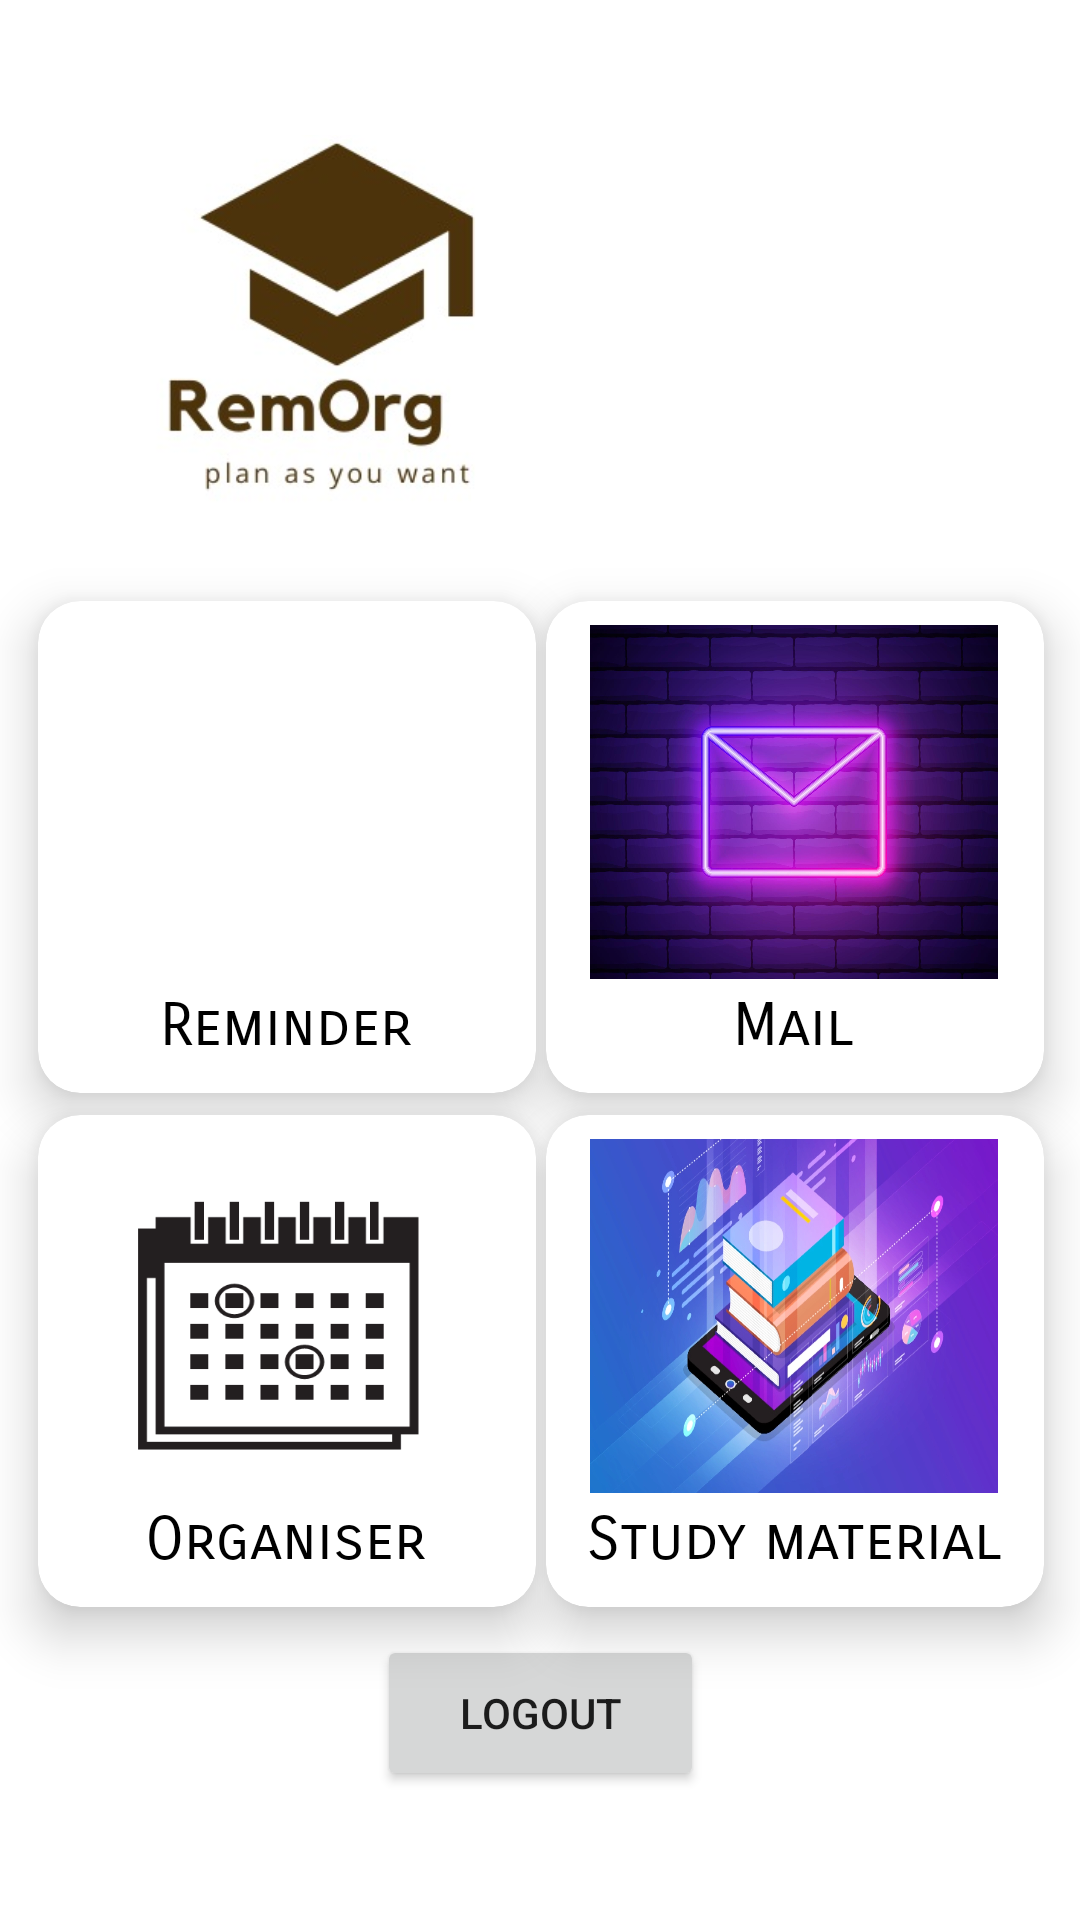

Layout XML and referenced resources for this Android screen:
<!-- AndroidManifest.xml: application theme Theme.RemorgNew -->
<!-- res/layout/dashboard.xml -->
<?xml version="1.0" encoding="utf-8"?>
<androidx.constraintlayout.widget.ConstraintLayout xmlns:android="http://schemas.android.com/apk/res/android"
    xmlns:app="http://schemas.android.com/apk/res-auto"
    xmlns:tools="http://schemas.android.com/tools"
    android:layout_width="match_parent"
    android:layout_height="match_parent"
    android:background="@drawable/login_bk"
    tools:context=".Dashboard">

    <androidx.cardview.widget.CardView
        android:id="@+id/Reminder"
        android:layout_width="166dp"
        android:layout_height="164dp"
        android:clickable="true"
        android:focusable="true"
        android:foreground="?attr/selectableItemBackground"
        app:cardCornerRadius="14dp"
        app:cardElevation="10dp"
        app:cardPreventCornerOverlap="false"
        app:layout_constraintBottom_toBottomOf="parent"
        app:layout_constraintEnd_toEndOf="parent"
        app:layout_constraintHorizontal_bias="0.065"
        app:layout_constraintStart_toStartOf="parent"
        app:layout_constraintTop_toTopOf="parent"
        app:layout_constraintVertical_bias="0.421">

        <androidx.constraintlayout.widget.ConstraintLayout
            android:layout_width="match_parent"
            android:layout_height="match_parent"
            android:layout_margin="5dp">

            <ImageView
                android:id="@+id/imageView1"
                android:layout_width="136dp"
                android:layout_height="118dp"
                android:background="@drawable/remindericon"
                app:layout_constraintBottom_toBottomOf="parent"
                app:layout_constraintEnd_toEndOf="parent"
                app:layout_constraintHorizontal_bias="0.49"
                app:layout_constraintStart_toStartOf="parent"
                app:layout_constraintTop_toTopOf="parent"
                app:layout_constraintVertical_bias="0.083" />

            <TextView
                android:id="@+id/textView1"
                android:layout_width="wrap_content"
                android:layout_height="wrap_content"
                android:fontFamily="sans-serif-smallcaps"
                android:text="Reminder"
                android:textColor="@color/black"
                android:textSize="20dp"
                app:layout_constraintBottom_toBottomOf="parent"
                app:layout_constraintEnd_toEndOf="parent"
                app:layout_constraintHorizontal_bias="0.495"
                app:layout_constraintStart_toStartOf="parent"
                app:layout_constraintTop_toTopOf="parent"
                app:layout_constraintVertical_bias="0.959" />
        </androidx.constraintlayout.widget.ConstraintLayout>

    </androidx.cardview.widget.CardView>

    <ImageView
        android:id="@+id/imageView"
        android:layout_width="146dp"
        android:layout_height="144dp"
        android:layout_marginStart="36dp"
        android:layout_marginTop="36dp"
        android:contentDescription="@string/todo"
        app:layout_constraintStart_toStartOf="parent"
        app:layout_constraintTop_toTopOf="parent"
        app:srcCompat="@drawable/applogo" />

    <androidx.cardview.widget.CardView
        android:id="@+id/Mail"
        android:layout_width="166dp"
        android:layout_height="164dp"
        android:clickable="true"
        android:focusable="true"
        android:foreground="?attr/selectableItemBackground"
        app:cardCornerRadius="14dp"
        app:cardElevation="10dp"
        app:cardPreventCornerOverlap="false"
        app:layout_constraintBottom_toBottomOf="parent"
        app:layout_constraintEnd_toEndOf="parent"
        app:layout_constraintHorizontal_bias="0.938"
        app:layout_constraintStart_toStartOf="parent"
        app:layout_constraintTop_toTopOf="parent"
        app:layout_constraintVertical_bias="0.421">

        <androidx.constraintlayout.widget.ConstraintLayout
            android:layout_width="match_parent"
            android:layout_height="match_parent"
            android:layout_margin="5dp">

            <ImageView
                android:id="@+id/imageView4"
                android:layout_width="136dp"
                android:layout_height="118dp"
                android:background="@drawable/mailicon"
                app:layout_constraintBottom_toBottomOf="parent"
                app:layout_constraintEnd_toEndOf="parent"
                app:layout_constraintHorizontal_bias="0.49"
                app:layout_constraintStart_toStartOf="parent"
                app:layout_constraintTop_toTopOf="parent"
                app:layout_constraintVertical_bias="0.083" />

            <TextView
                android:id="@+id/textView4"
                android:layout_width="wrap_content"
                android:layout_height="wrap_content"
                android:fontFamily="sans-serif-smallcaps"
                android:text="Mail"
                android:textColor="@color/black"
                android:textSize="20dp"
                app:layout_constraintBottom_toBottomOf="parent"
                app:layout_constraintEnd_toEndOf="parent"
                app:layout_constraintHorizontal_bias="0.495"
                app:layout_constraintStart_toStartOf="parent"
                app:layout_constraintTop_toTopOf="parent"
                app:layout_constraintVertical_bias="0.959" />
        </androidx.constraintlayout.widget.ConstraintLayout>

    </androidx.cardview.widget.CardView>

    <androidx.cardview.widget.CardView
        android:id="@+id/organiser"
        android:layout_width="166dp"
        android:layout_height="164dp"
        android:clickable="true"
        android:focusable="true"
        android:foreground="?attr/selectableItemBackground"
        app:cardCornerRadius="14dp"
        app:cardElevation="10dp"
        app:cardPreventCornerOverlap="false"
        app:layout_constraintBottom_toBottomOf="parent"
        app:layout_constraintEnd_toEndOf="parent"
        app:layout_constraintHorizontal_bias="0.065"
        app:layout_constraintStart_toStartOf="parent"
        app:layout_constraintTop_toTopOf="parent"
        app:layout_constraintVertical_bias="0.781">

        <androidx.constraintlayout.widget.ConstraintLayout
            android:layout_width="match_parent"
            android:layout_height="match_parent"
            android:layout_margin="5dp">

            <ImageView
                android:id="@+id/imageView5"
                android:layout_width="146dp"
                android:layout_height="127dp"
                android:background="@drawable/organisericon"
                app:layout_constraintBottom_toBottomOf="parent"
                app:layout_constraintEnd_toEndOf="parent"
                app:layout_constraintHorizontal_bias="0.49"
                app:layout_constraintStart_toStartOf="parent"
                app:layout_constraintTop_toTopOf="parent"
                app:layout_constraintVertical_bias="0.083" />

            <TextView
                android:id="@+id/textView5"
                android:layout_width="wrap_content"
                android:layout_height="wrap_content"
                android:fontFamily="sans-serif-smallcaps"
                android:text="Organiser"
                android:textColor="@color/black"
                android:textSize="20dp"
                app:layout_constraintBottom_toBottomOf="parent"
                app:layout_constraintEnd_toEndOf="parent"
                app:layout_constraintHorizontal_bias="0.495"
                app:layout_constraintStart_toStartOf="parent"
                app:layout_constraintTop_toTopOf="parent"
                app:layout_constraintVertical_bias="0.959" />
        </androidx.constraintlayout.widget.ConstraintLayout>

    </androidx.cardview.widget.CardView>

    <androidx.cardview.widget.CardView
        android:id="@+id/study"
        android:layout_width="166dp"
        android:layout_height="164dp"
        android:clickable="true"
        android:focusable="true"
        android:foreground="?attr/selectableItemBackground"
        app:cardCornerRadius="14dp"
        app:cardElevation="10dp"
        app:cardPreventCornerOverlap="false"
        app:layout_constraintBottom_toBottomOf="parent"
        app:layout_constraintEnd_toEndOf="parent"
        app:layout_constraintHorizontal_bias="0.938"
        app:layout_constraintStart_toStartOf="parent"
        app:layout_constraintTop_toTopOf="parent"
        app:layout_constraintVertical_bias="0.781">

        <androidx.constraintlayout.widget.ConstraintLayout
            android:layout_width="match_parent"
            android:layout_height="match_parent"
            android:layout_margin="5dp">

            <ImageView
                android:id="@+id/imageView3"
                android:layout_width="136dp"
                android:layout_height="118dp"
                android:background="@drawable/studymaterialicon"
                app:layout_constraintBottom_toBottomOf="parent"
                app:layout_constraintEnd_toEndOf="parent"
                app:layout_constraintHorizontal_bias="0.49"
                app:layout_constraintStart_toStartOf="parent"
                app:layout_constraintTop_toTopOf="parent"
                app:layout_constraintVertical_bias="0.083" />

            <TextView
                android:id="@+id/textView3"
                android:layout_width="wrap_content"
                android:layout_height="wrap_content"
                android:fontFamily="sans-serif-smallcaps"
                android:text="Study material"
                android:textColor="@color/black"
                android:textSize="20dp"
                app:layout_constraintBottom_toBottomOf="parent"
                app:layout_constraintEnd_toEndOf="parent"
                app:layout_constraintHorizontal_bias="0.495"
                app:layout_constraintStart_toStartOf="parent"
                app:layout_constraintTop_toTopOf="parent"
                app:layout_constraintVertical_bias="0.959" />
        </androidx.constraintlayout.widget.ConstraintLayout>

    </androidx.cardview.widget.CardView>

    <Button
        android:id="@+id/logout"
        android:layout_width="109dp"
        android:layout_height="52dp"
        android:text="Logout"
        app:layout_constraintBottom_toBottomOf="parent"
        app:layout_constraintEnd_toEndOf="parent"
        app:layout_constraintStart_toStartOf="parent"
        app:layout_constraintTop_toTopOf="parent"
        app:layout_constraintVertical_bias="0.927" />

</androidx.constraintlayout.widget.ConstraintLayout>
<!-- resources referenced by this layout -->
<resources>
  <color name="black">#FF000000</color>
  <!-- drawable applogo: jpeg bitmap (drawable, 12262 bytes) -->
  <!-- drawable mailicon: jpg bitmap (drawable, 111531 bytes) -->
  <!-- drawable organisericon: png bitmap (drawable, 9923 bytes) -->
  <!-- drawable studymaterialicon: webp bitmap (drawable, 216400 bytes) -->
  <string name="todo">TODO</string>
  <style name="Theme.RemorgNew" parent="Theme.MaterialComponents.DayNight.DarkActionBar">
          
          <item name="colorPrimary">@color/purple_500</item>
          <item name="colorPrimaryVariant">@color/purple_700</item>
          <item name="colorOnPrimary">@color/white</item>
          
          <item name="colorSecondary">@color/teal_200</item>
          <item name="colorSecondaryVariant">@color/teal_700</item>
          <item name="colorOnSecondary">@color/black</item>
          
          <item name="android:statusBarColor" tools:targetApi="l">?attr/colorPrimaryVariant</item>
          
      </style>
  <color name="purple_500">#FF6200EE</color>
  <color name="purple_700">#FF3700B3</color>
  <color name="white">#FFFFFFFF</color>
  <color name="teal_200">#FF03DAC5</color>
  <color name="teal_700">#FF018786</color>
</resources>
